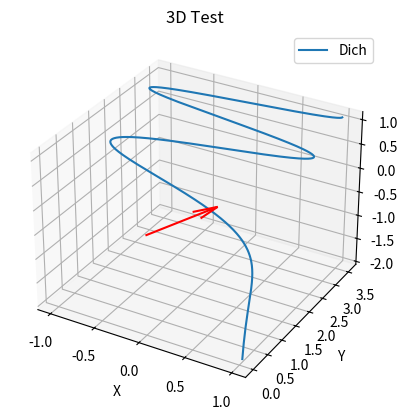

Source code (Python):
from matplotlib import pyplot as plt
import mpl_toolkits.mplot3d.axes3d as plt3d
import numpy as np


fig = plt.figure()
ax = fig.add_subplot(projection="3d")


t = np.arange(0.01, 4 * np.pi, 0.01)
R = 1


x = R * np.cos(t)
y = R * t ** 0.5
z = R * np.log10(t)


ax.plot(x, y, z, label='Dich')


arrow_x0 = 0
arrow_y0 = 0
arrow_z0 = 0


arrow_x1 = 1
arrow_y1 = 1
arrow_z1 = 1


ax.quiver(arrow_x0, arrow_x0, arrow_x0,
          arrow_x1, arrow_x1, arrow_x1,
          length=1, normalize=True, color='r')


ax.legend()


ax.set_xlabel('X')
ax.set_ylabel('Y')
ax.set_zlabel('Z')


ax.set_title('3D Test')

plt.show()
